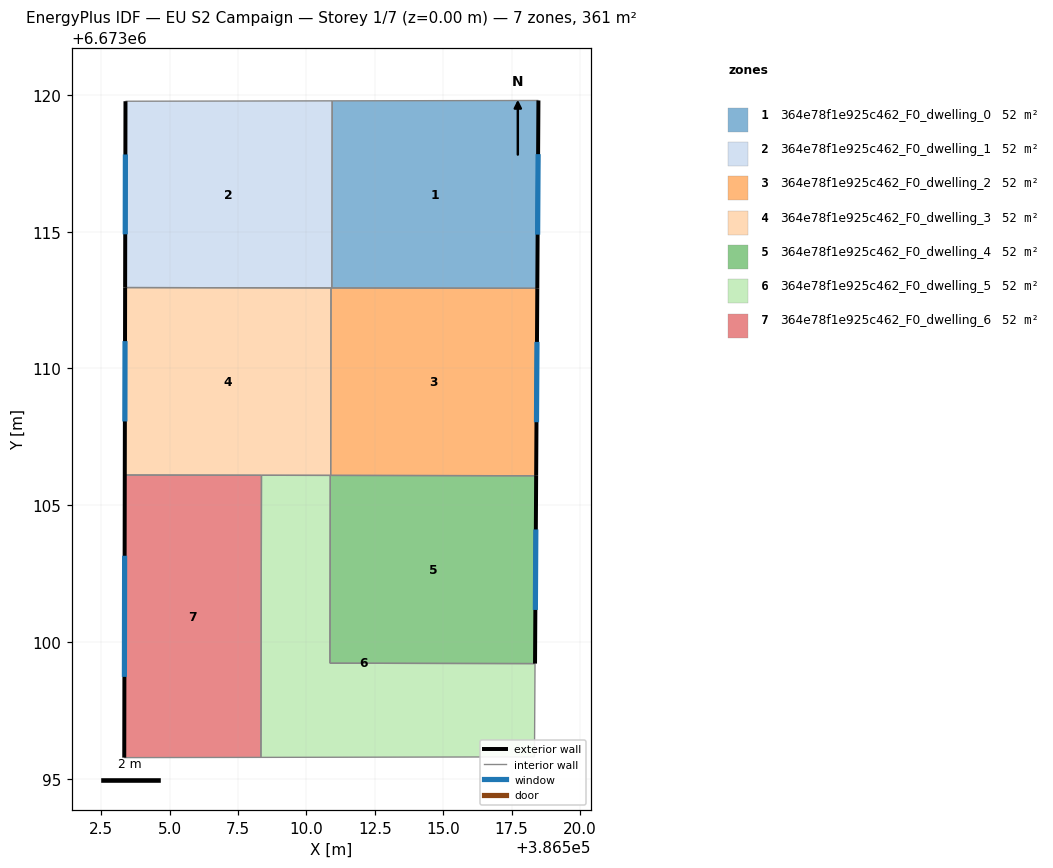
=== STOREY PLAN SPEC (per zone: floor XY polygon, exterior-wall plan segments, windows/doors) ===
zone 1: 364e78f1e925c462_F0_dwelling_0  (51.6 m²)
  floor: (386518.48, 6673119.80) (386518.44, 6673112.93) (386510.93, 6673112.94) (386510.94, 6673119.78)
  exterior wall: (386518.44, 6673112.93) – (386518.48, 6673119.80)  [6.9 m]
    window: (386518.45, 6673114.89) – (386518.47, 6673117.83)  [3.8 m²]
  interior walls: 3
zone 2: 364e78f1e925c462_F0_dwelling_1  (51.6 m²)
  floor: (386510.94, 6673119.78) (386510.93, 6673112.94) (386503.37, 6673112.96) (386503.39, 6673119.77)
  exterior wall: (386503.39, 6673119.77) – (386503.37, 6673112.96)  [6.8 m]
    window: (386503.38, 6673117.82) – (386503.38, 6673114.90)  [3.8 m²]
  interior walls: 4
zone 3: 364e78f1e925c462_F0_dwelling_2  (51.6 m²)
  floor: (386518.44, 6673112.93) (386518.40, 6673106.08) (386510.89, 6673106.09) (386510.90, 6673112.94)
  exterior wall: (386518.40, 6673106.08) – (386518.44, 6673112.93)  [6.9 m]
    window: (386518.41, 6673108.03) – (386518.43, 6673110.97)  [3.8 m²]
  interior walls: 4
zone 4: 364e78f1e925c462_F0_dwelling_3  (51.6 m²)
  floor: (386510.90, 6673112.94) (386510.89, 6673106.09) (386503.36, 6673106.11) (386503.37, 6673112.96)
  exterior wall: (386503.37, 6673112.96) – (386503.36, 6673106.11)  [6.9 m]
    window: (386503.37, 6673111.00) – (386503.36, 6673108.06)  [3.8 m²]
  interior walls: 5
zone 5: 364e78f1e925c462_F0_dwelling_4  (51.6 m²)
  floor: (386518.40, 6673106.08) (386518.36, 6673099.21) (386510.86, 6673099.22) (386510.87, 6673106.09)
  exterior wall: (386518.36, 6673099.21) – (386518.40, 6673106.08)  [6.9 m]
    window: (386518.37, 6673101.17) – (386518.39, 6673104.12)  [3.8 m²]
  interior walls: 4
zone 6: 364e78f1e925c462_F0_dwelling_5  (51.6 m²)
  floor: (386518.36, 6673099.21) (386518.34, 6673095.80) (386508.34, 6673095.78) (386508.36, 6673106.09) (386510.87, 6673106.09) (386510.86, 6673099.22)
  interior walls: 6
zone 7: 364e78f1e925c462_F0_dwelling_6  (51.6 m²)
  floor: (386508.36, 6673106.09) (386508.34, 6673095.78) (386503.34, 6673095.77) (386503.36, 6673106.11)
  exterior wall: (386503.36, 6673106.11) – (386503.34, 6673095.77)  [10.3 m]
    window: (386503.35, 6673103.15) – (386503.35, 6673098.73)  [5.7 m²]
  interior walls: 3

=== DERIVED (storey summary) ===
Building: EU S2 Campaign
Storey: 1 of 7  (floor level z = 0.00 m)
Storey gross floor area: 361.0 m²
Zones on this storey: 7
  - 364e78f1e925c462_F0_dwelling_0: floor 51.6 m²; exterior wall 6.9 m (20.6 m²); 1 window(s) 3.8 m²; WWR 18.4%
  - 364e78f1e925c462_F0_dwelling_1: floor 51.6 m²; exterior wall 6.8 m (20.4 m²); 1 window(s) 3.8 m²; WWR 18.4%
  - 364e78f1e925c462_F0_dwelling_2: floor 51.6 m²; exterior wall 6.9 m (20.6 m²); 1 window(s) 3.8 m²; WWR 18.4%
  - 364e78f1e925c462_F0_dwelling_3: floor 51.6 m²; exterior wall 6.9 m (20.6 m²); 1 window(s) 3.8 m²; WWR 18.4%
  - 364e78f1e925c462_F0_dwelling_4: floor 51.6 m²; exterior wall 6.9 m (20.6 m²); 1 window(s) 3.8 m²; WWR 18.4%
  - 364e78f1e925c462_F0_dwelling_5: floor 51.6 m²
  - 364e78f1e925c462_F0_dwelling_6: floor 51.6 m²; exterior wall 10.3 m (31.0 m²); 1 window(s) 5.7 m²; WWR 18.4%
Zone adjacency (shared interzone walls):
  - 364e78f1e925c462_F0_dwelling_0 ↔ 364e78f1e925c462_F0_dwelling_1
  - 364e78f1e925c462_F0_dwelling_0 ↔ 364e78f1e925c462_F0_dwelling_2
  - 364e78f1e925c462_F0_dwelling_1 ↔ 364e78f1e925c462_F0_dwelling_2
  - 364e78f1e925c462_F0_dwelling_1 ↔ 364e78f1e925c462_F0_dwelling_3
  - 364e78f1e925c462_F0_dwelling_2 ↔ 364e78f1e925c462_F0_dwelling_3
  - 364e78f1e925c462_F0_dwelling_2 ↔ 364e78f1e925c462_F0_dwelling_4
  - 364e78f1e925c462_F0_dwelling_3 ↔ 364e78f1e925c462_F0_dwelling_4
  - 364e78f1e925c462_F0_dwelling_3 ↔ 364e78f1e925c462_F0_dwelling_5
  - 364e78f1e925c462_F0_dwelling_3 ↔ 364e78f1e925c462_F0_dwelling_6
  - 364e78f1e925c462_F0_dwelling_4 ↔ 364e78f1e925c462_F0_dwelling_5
  - 364e78f1e925c462_F0_dwelling_5 ↔ 364e78f1e925c462_F0_dwelling_6